Image classification data set "HAM10000" (adikuma/Skin-Lesion-Classification on GitHub). Class labels (5): akiec, bcc, bkl, mel, vasc.

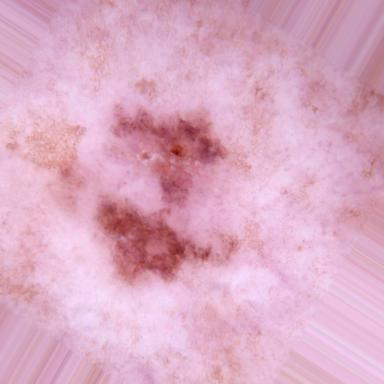
Label: akiec

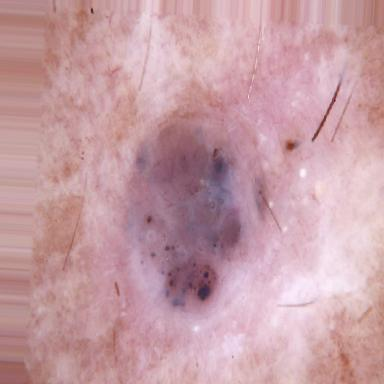
Label: bcc

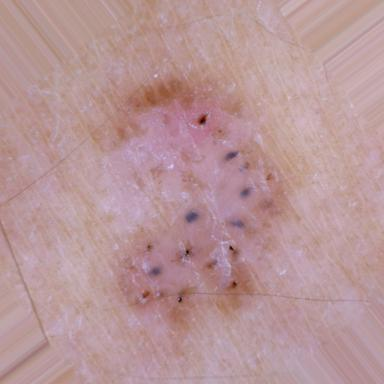
Label: bcc

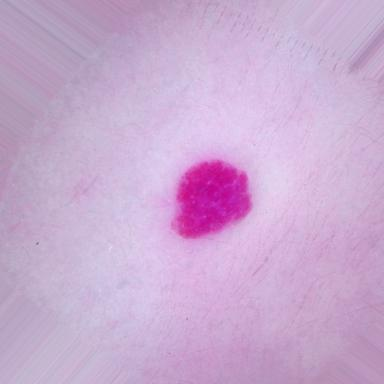
Label: vasc

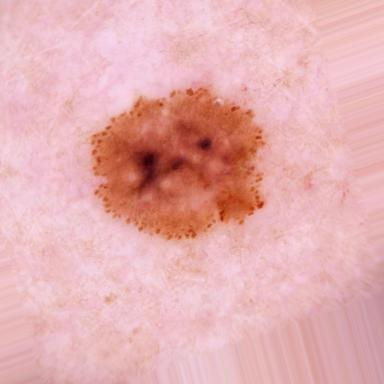
Label: mel

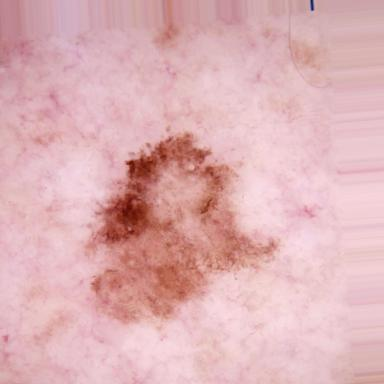
Label: bkl
